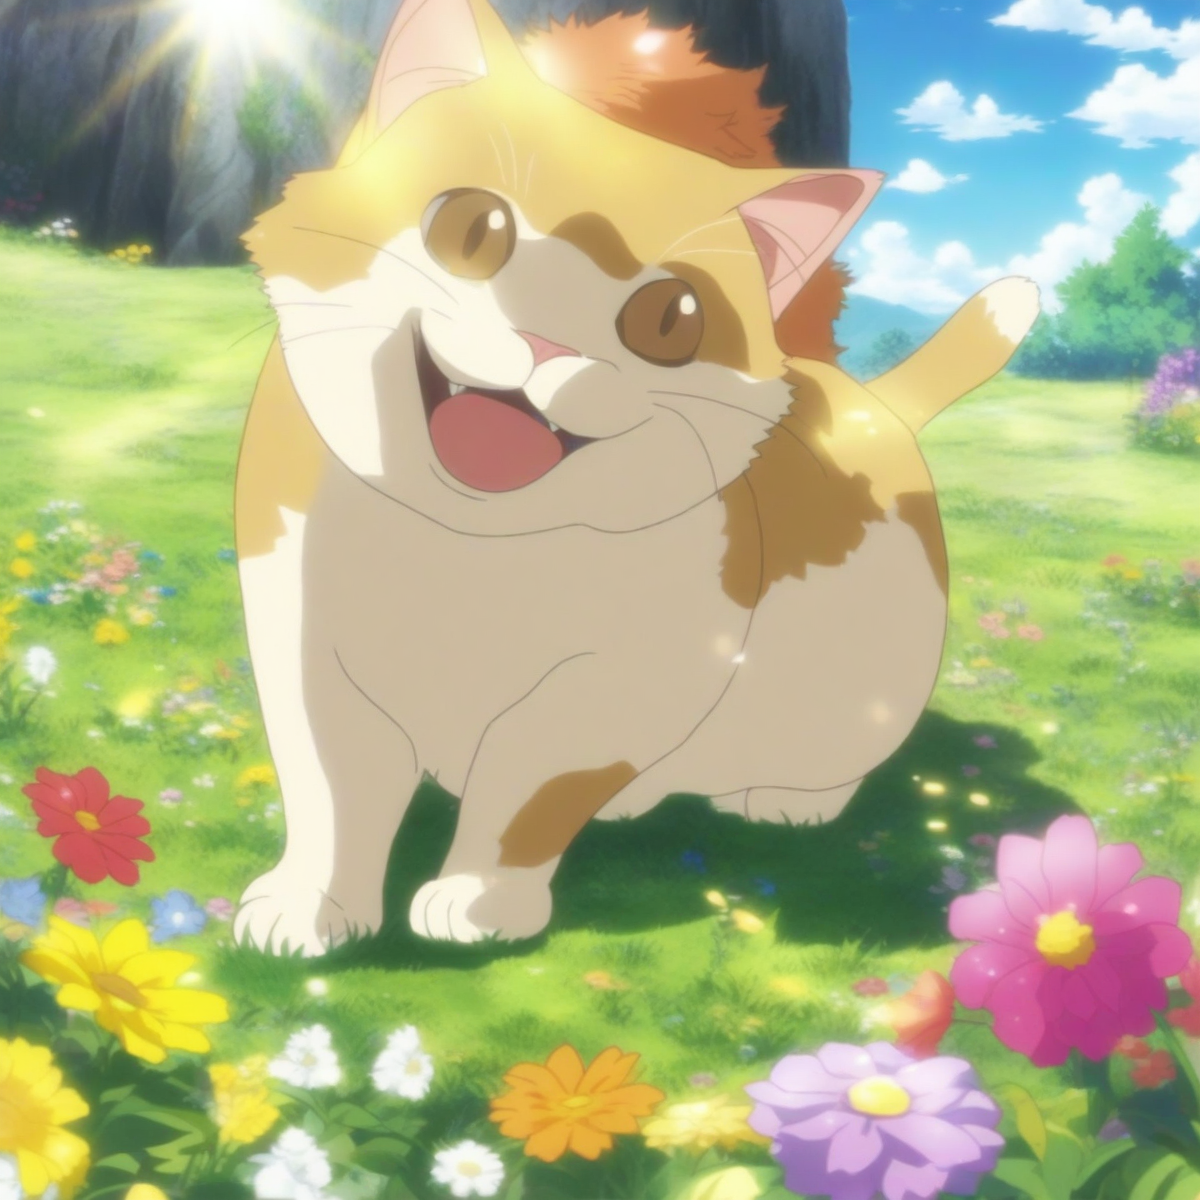
Generation parameters embedded in this image by AUTOMATIC1111 Stable Diffusion web UI or a fork of it (Forge, ...) (PNG 'parameters' text chunk):
a cat, smiling, grass, sunshine, clouds, flowers, fantasy anime coloring
Negative prompt: 1girl, person, human, cat-girl, watermark, signature, artist name, patreon username, text, monochrome, bodysuit
Steps: 25, Sampler: Euler a, CFG scale: 5, Seed: 1504031926, Size: 1200x1200, Model hash: e3c47aedb0, Model: animagineXLV31_v31, Version: v1.8.0